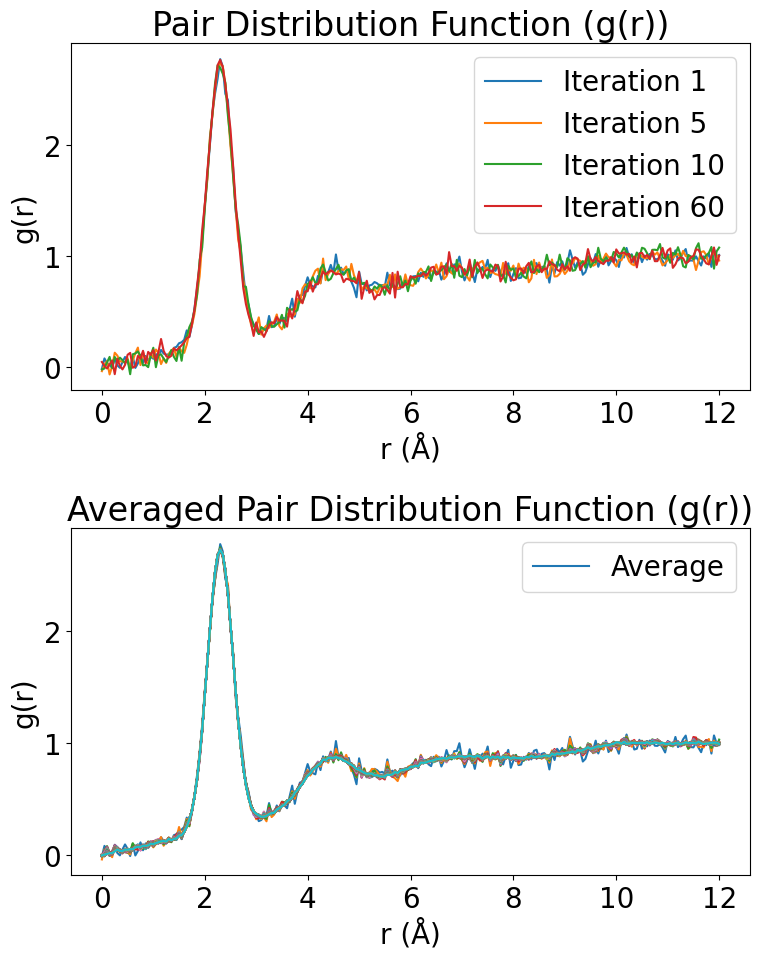
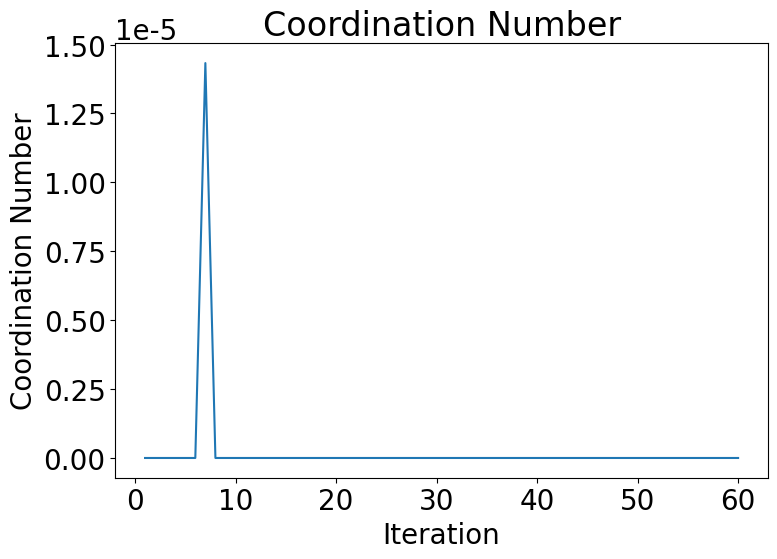

Python code for these plots, in order:
#### This code is original owned by Daramola Ayobami ############
##### contact: ayobamidaramola98@gmail.com for clarity#############
##### Prequisite: install python ############################


import numpy as np
import matplotlib.pyplot as plt
from matplotlib import rcParams

# Set font properties
rcParams['font.family'] = 'serif'
rcParams['font.serif'] = 'Times New Roman'
rcParams['font.size'] = 20

# Parameters
r_min = 0.0
r_max = 12.0
r_step = 0.05
density = 0.07
num_iterations = 60
num_avg_iterations = 10

# Generate g(r) function
def generate_gr(r):
    G1 = np.exp(-(r - 2.3)**2 / (2 * 0.25**2))
    G2 = np.exp(-(r - 4.4)**2 / (2 * 0.5**2))
    G3 = np.exp(-(r - 6.5)**2 / (2 * 1.0**2))
    Sf = 0.1 * r if r < 10 else 1.0
    xi = np.random.normal(scale=0.05)
    return 2.5 * G1 + 0.4 * G2 + 0.2 * G3 + Sf + xi

# Generate g(r) and save to PDF.txt
with open('PDF.txt', 'w') as f:
    for iteration in range(num_iterations):
        r_values = np.arange(r_min, r_max + r_step, r_step)
        gr_values = [generate_gr(r) for r in r_values]
        f.write("Iteration: #" + str(iteration + 1) + "\n")
        np.savetxt(f, np.column_stack((r_values, gr_values)))

# Monitor and calculate running average of g(r)
averaged_gr = np.zeros(len(r_values))
num_averaged = 0

with open('PDF.txt', 'r') as f:
    with open('PDF_average.txt', 'w') as avg_file:
        for line in f:
            if line.startswith('Iteration'):
                num_averaged += 1
                data = []
                for _ in range(len(r_values)):
                    try:
                        data.append(next(f).strip().split())
                    except StopIteration:
                        break
                if data:
                    data = np.asarray(data, dtype=np.float64)
                    averaged_gr += data[:, 1]
                    avg_gr = averaged_gr / num_averaged
                    avg_file.write("Frames averaged: #" + str(num_averaged) + "\n")
                    np.savetxt(avg_file, np.column_stack((r_values, avg_gr)))

# Calculate coordination number
coord_num = []
with open('PDF_average.txt', 'r') as avg_file:
    for line in avg_file:
        if line.startswith('Frames averaged'):
            data = []
            for _ in range(len(r_values)):
                try:
                    data.append(next(avg_file).strip().split())
                except StopIteration:
                    break
            if data:
                data = np.asarray(data, dtype=np.float64)
                r_values = data[:, 0]
                gr_values = data[:, 1]
                r_min_idx = np.argmin(gr_values)
                r_min = r_values[r_min_idx]
                cn = 4 * np.pi * density * np.trapz(gr_values[:r_min_idx] * r_values[:r_min_idx]**2, r_values[:r_min_idx])
                coord_num.append(cn)

# Plotting
iterations_to_plot = [1, 5, 10, 60]
avg_iteration_labels = [1, 5, 10, "Average"]
coord_num_labels = ["Coordination Number"]

fig, axs = plt.subplots(2, 1, figsize=(8, 10))

# Plot g(r)
axs[0].set_xlabel('r (Å)')
axs[0].set_ylabel('g(r)')
axs[0].set_title('Pair Distribution Function (g(r))')
for iteration in iterations_to_plot:
    data = []
    with open('PDF.txt', 'r') as f:
        for _ in range((iteration-1)*(len(r_values)+1) + 1):
            next(f)
        for _ in range(len(r_values)):
            try:
                data.append(next(f).strip().split())
            except StopIteration:
                break
    if data:
        data = np.asarray(data, dtype=np.float64)
        r_values = data[:, 0]
        gr_values = data[:, 1]
        axs[0].plot(r_values, gr_values, label="Iteration " + str(iteration))
axs[0].legend()

# Plot average g(r)
axs[1].set_xlabel('r (Å)')
axs[1].set_ylabel('g(r)')
axs[1].set_title('Averaged Pair Distribution Function (g(r))')
with open('PDF_average.txt', 'r') as avg_file:
    for line in avg_file:
        if line.startswith('Frames averaged'):
            data = []
            for _ in range(len(r_values)):
                try:
                    data.append(next(avg_file).strip().split())
                except StopIteration:
                    break
            if data:
                data = np.asarray(data, dtype=np.float64)
                r_values = data[:, 0]
                avg_gr = data[:, 1]
                axs[1].plot(r_values, avg_gr, label="Average")
axs[1].legend(["Average"])
plt.tight_layout()
plt.show()

# Plot coordination number
plt.figure(figsize=(8, 6))
plt.plot(range(1, len(coord_num)+1), coord_num)
plt.xlabel('Iteration')
plt.ylabel('Coordination Number')
plt.title('Coordination Number')
plt.tight_layout()
plt.show()
